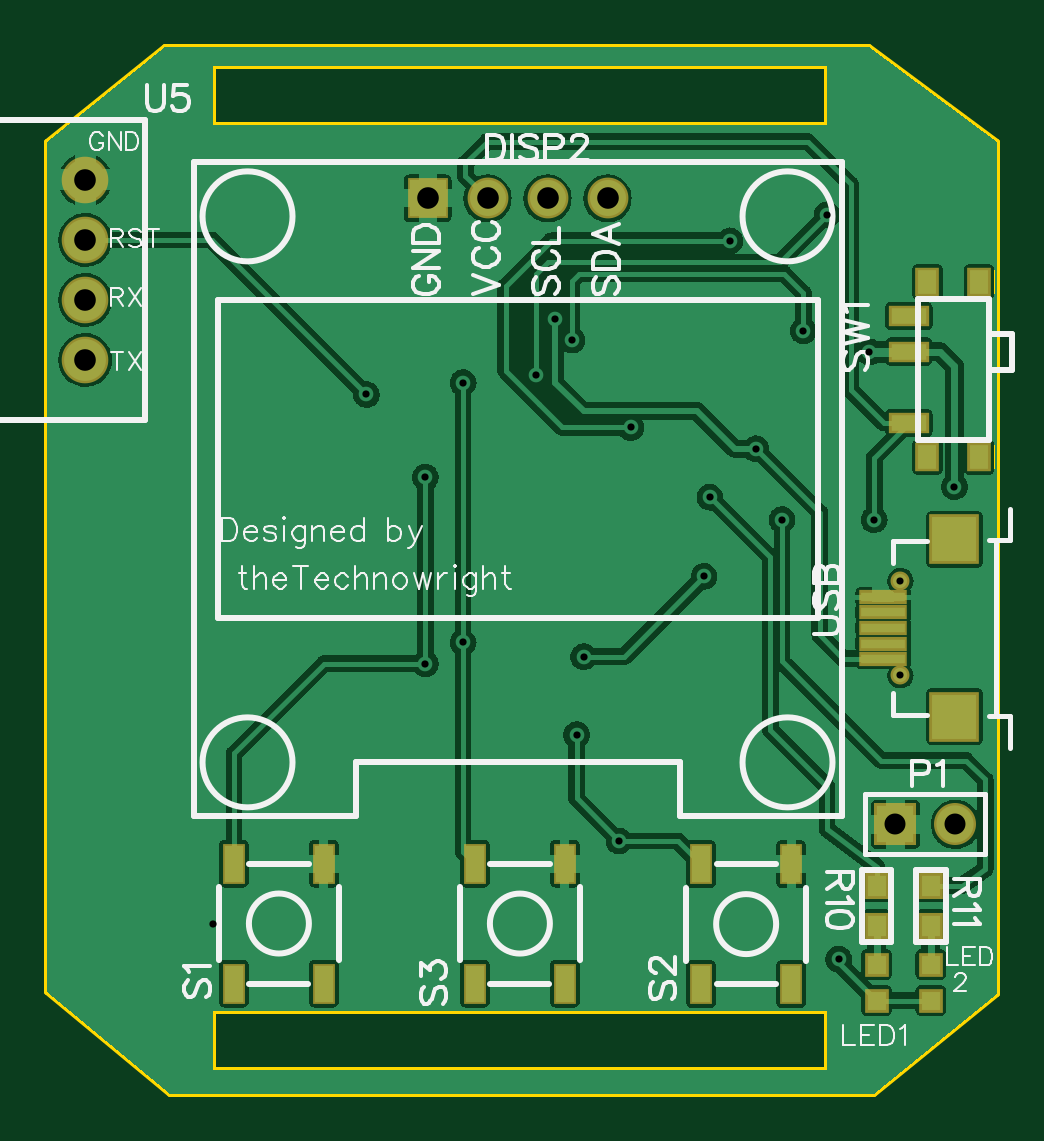
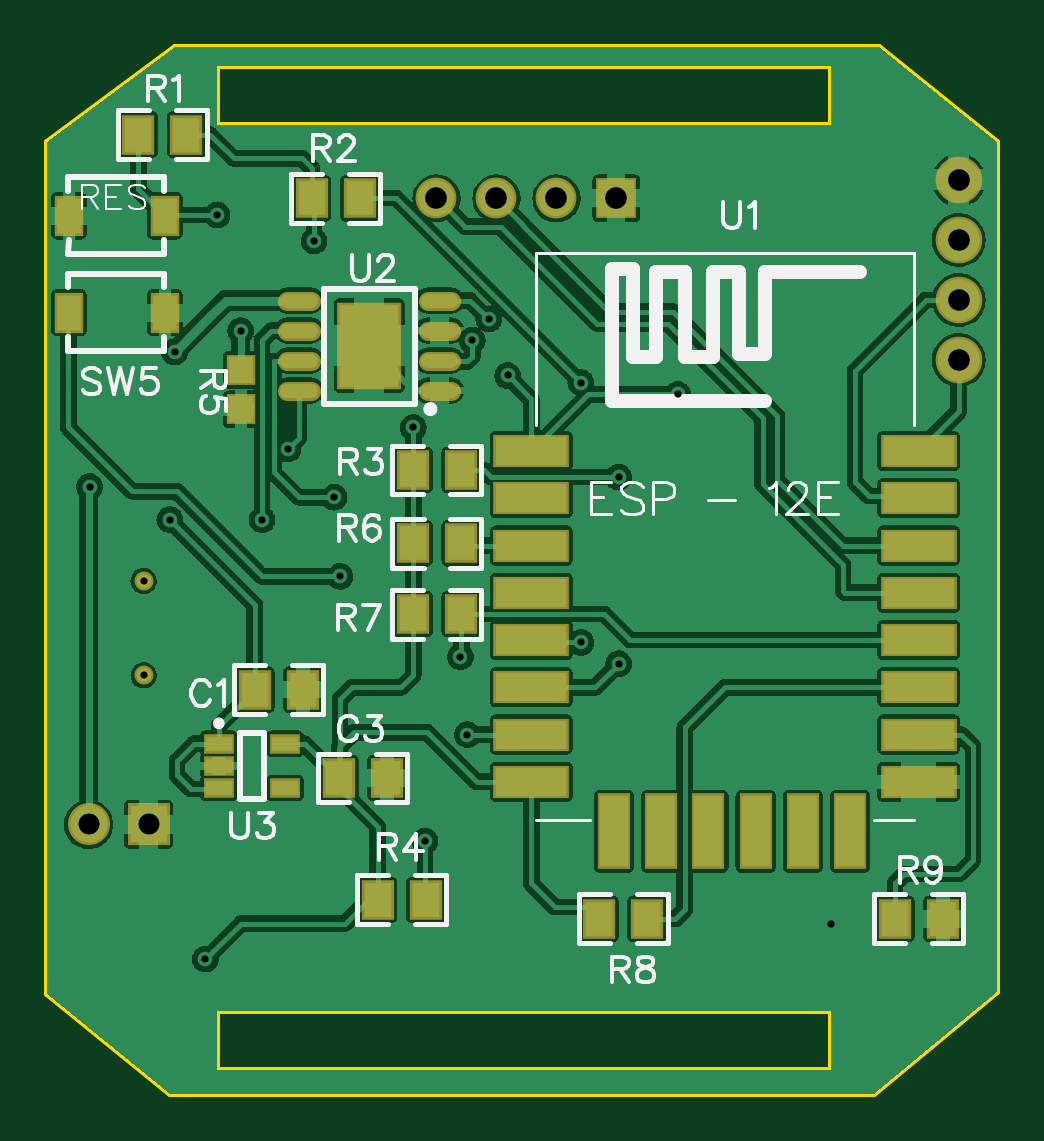
Circuit board: 10 layer files. Board 40.2 x 44.3 mm.
- outline: Gerber_BoardOutline.GKO (956 bytes)
- bottom_copper: Gerber_BottomLayer.GBL (262279 bytes)
- paste: Gerber_BottomPasteMaskLayer.GBP (2064 bytes)
- bottom_silk: Gerber_BottomSilkLayer.GBO (13971 bytes)
- bottom_mask: Gerber_BottomSolderMaskLayer.GBS (2480 bytes)
- top_copper: Gerber_TopLayer.GTL (151321 bytes)
- paste: Gerber_TopPasteMaskLayer.GTP (1310 bytes)
- top_silk: Gerber_TopSilkLayer.GTO (22196 bytes)
- top_mask: Gerber_TopSolderMaskLayer.GTS (1726 bytes)
- drill: Gerber_drill_PTH.DRL (848 bytes)

=== outline: Gerber_BoardOutline.GKO ===
G04 ---------------------------- Layer name :KeepOutLayer*
G04 EasyEDA v5.8.19, Fri, 19 Oct 2018 05:21:59 GMT*
G04 8bfcd2fe48ed4f748b2211d8b79e97b7*
G04 Gerber Generator version 0.2*
G04 Scale: 100 percent, Rotated: No, Reflected: No *
G04 Dimensions in millimeters *
G04 leading zeros omitted , absolute positions ,3 integer and 3 decimal *
%FSLAX33Y33*%
%MOMM*%
G90*
G71D02*

%ADD10C,0.254000*%
G54D10*
G01X5199Y0D02*
G01X0Y4301D01*
G01X0Y40300D01*
G01X4999Y44299D01*
G01X34799Y44299D01*
G01X40199Y40299D01*
G01X40199Y4199D01*
G01X34999Y0D01*
G01X5199Y0D01*
G01X6998Y3499D02*
G01X6998Y999D01*
G01X6998Y999D02*
G01X30998Y999D01*
G01X30998Y999D02*
G01X32996Y1000D01*
G01X32996Y1000D02*
G01X32996Y3500D01*
G01X32996Y3500D02*
G01X6998Y3499D01*
G01X7002Y43498D02*
G01X7002Y40998D01*
G01X7002Y40998D02*
G01X31001Y40998D01*
G01X31001Y40998D02*
G01X32999Y40999D01*
G01X32999Y40999D02*
G01X32999Y43499D01*
G01X32999Y43499D02*
G01X7002Y43498D01*

%LPD*%
M00*
M02*

=== bottom_copper: Gerber_BottomLayer.GBL (262279 bytes, source omitted) ===
=== paste: Gerber_BottomPasteMaskLayer.GBP ===
G04 ---------------------------- Layer name :BOTTOM PASTER LAYER*
G04 EasyEDA v5.8.19, Fri, 19 Oct 2018 05:21:59 GMT*
G04 8bfcd2fe48ed4f748b2211d8b79e97b7*
G04 Gerber Generator version 0.2*
G04 Scale: 100 percent, Rotated: No, Reflected: No *
G04 Dimensions in millimeters *
G04 leading zeros omitted , absolute positions ,3 integer and 3 decimal *
%FSLAX33Y33*%
%MOMM*%
G90*
G71D02*

%ADD29C,0.599999*%
%ADD30R,2.499995X3.499866*%
%ADD31R,0.999998X1.499997*%
%ADD32R,1.104900X0.622300*%
%ADD33R,1.160018X1.469898*%
%ADD34R,1.000760X1.099820*%
%ADD35R,2.999994X1.199896*%
%ADD36R,1.199896X2.999994*%

%LPD*%
G54D29*
G01X30031Y33572D02*
G01X29031Y33572D01*
G01X30031Y32302D02*
G01X29031Y32302D01*
G01X30031Y31032D02*
G01X29031Y31032D01*
G01X30031Y29762D02*
G01X29031Y29762D01*
G01X24088Y33572D02*
G01X23088Y33572D01*
G01X24088Y32302D02*
G01X23088Y32302D01*
G01X24088Y31032D02*
G01X23088Y31032D01*
G01X24088Y29762D02*
G01X23088Y29762D01*
G54D30*
G01X26560Y31667D03*
G54D31*
G01X39269Y37159D03*
G01X35209Y37159D03*
G01X39271Y33058D03*
G01X35212Y33058D03*
G54D32*
G01X30130Y14813D03*
G01X30130Y12933D03*
G01X32924Y12933D03*
G01X32924Y13873D03*
G01X32924Y14813D03*
G54D33*
G01X27839Y13359D03*
G01X25807Y13359D03*
G01X34300Y40600D03*
G01X36332Y40600D03*
G01X24699Y23299D03*
G01X22667Y23299D03*
G01X24700Y20299D03*
G01X22668Y20299D03*
G01X28999Y37899D03*
G01X26967Y37899D03*
G01X24700Y26400D03*
G01X22668Y26400D03*
G01X26199Y8199D03*
G01X24167Y8199D03*
G01X14800Y7400D03*
G01X16832Y7400D03*
G01X4301Y7398D03*
G01X2269Y7398D03*
G01X31401Y17098D03*
G01X29369Y17098D03*
G54D34*
G01X31999Y28961D03*
G01X31999Y30638D03*
G54D35*
G01X19698Y27199D03*
G01X19698Y25200D03*
G01X19698Y23200D03*
G01X19698Y21199D03*
G01X19698Y19199D03*
G01X19698Y17199D03*
G01X19698Y15200D03*
G01X19698Y13200D03*
G01X3300Y27199D03*
G01X3300Y25200D03*
G01X3300Y21199D03*
G01X3300Y23200D03*
G01X3300Y19199D03*
G01X3300Y17199D03*
G01X3300Y15200D03*
G01X3300Y13200D03*
G54D36*
G01X8200Y11099D03*
G01X10200Y11099D03*
G01X12199Y11099D03*
G01X14199Y11099D03*
G01X16200Y11099D03*
G01X6200Y11099D03*
M00*
M02*

=== bottom_silk: Gerber_BottomSilkLayer.GBO (13971 bytes, source omitted) ===
=== bottom_mask: Gerber_BottomSolderMaskLayer.GBS ===
G04 ---------------------------- Layer name :BOTTOM SOLDER LAYER*
G04 EasyEDA v5.8.19, Fri, 19 Oct 2018 05:21:59 GMT*
G04 8bfcd2fe48ed4f748b2211d8b79e97b7*
G04 Gerber Generator version 0.2*
G04 Scale: 100 percent, Rotated: No, Reflected: No *
G04 Dimensions in millimeters *
G04 leading zeros omitted , absolute positions ,3 integer and 3 decimal *
%FSLAX33Y33*%
%MOMM*%
G90*
G71D02*

%ADD48C,0.803148*%
%ADD49R,1.778000X1.778000*%
%ADD50C,1.778000*%
%ADD54C,1.973199*%
%ADD55R,1.727200X1.727200*%
%ADD56C,1.727200*%
%ADD58C,0.803199*%
%ADD59R,2.703195X3.703066*%
%ADD60R,1.203198X1.703197*%
%ADD61R,1.308100X0.825500*%
%ADD62R,1.363218X1.673098*%
%ADD63R,1.203960X1.303020*%
%ADD64R,3.203194X1.403096*%
%ADD65R,1.403096X3.203194*%

%LPD*%
G54D58*
G01X30031Y33572D02*
G01X29031Y33572D01*
G01X30031Y32302D02*
G01X29031Y32302D01*
G01X30031Y31032D02*
G01X29031Y31032D01*
G01X30031Y29762D02*
G01X29031Y29762D01*
G01X24088Y33572D02*
G01X23088Y33572D01*
G01X24088Y32302D02*
G01X23088Y32302D01*
G01X24088Y31032D02*
G01X23088Y31032D01*
G01X24088Y29762D02*
G01X23088Y29762D01*
G54D59*
G01X26560Y31667D03*
G54D60*
G01X39269Y37159D03*
G01X35209Y37159D03*
G01X39271Y33058D03*
G01X35212Y33058D03*
G54D61*
G01X30130Y14813D03*
G01X30130Y12933D03*
G01X32924Y12933D03*
G01X32924Y13873D03*
G01X32924Y14813D03*
G54D62*
G01X27839Y13359D03*
G01X25807Y13359D03*
G01X34300Y40600D03*
G01X36332Y40600D03*
G01X24699Y23299D03*
G01X22667Y23299D03*
G01X24700Y20299D03*
G01X22668Y20299D03*
G01X28999Y37899D03*
G01X26967Y37899D03*
G01X24700Y26400D03*
G01X22668Y26400D03*
G01X26199Y8199D03*
G01X24167Y8199D03*
G01X14800Y7400D03*
G01X16832Y7400D03*
G01X4301Y7398D03*
G01X2269Y7398D03*
G01X31401Y17098D03*
G01X29369Y17098D03*
G54D63*
G01X31999Y28961D03*
G01X31999Y30638D03*
G54D64*
G01X19698Y27199D03*
G01X19698Y25200D03*
G01X19698Y23200D03*
G01X19698Y21199D03*
G01X19698Y19199D03*
G01X19698Y17199D03*
G01X19698Y15200D03*
G01X19698Y13200D03*
G01X3300Y27199D03*
G01X3300Y25200D03*
G01X3300Y21199D03*
G01X3300Y23200D03*
G01X3300Y19199D03*
G01X3300Y17199D03*
G01X3300Y15200D03*
G01X3300Y13200D03*
G54D65*
G01X8200Y11099D03*
G01X10200Y11099D03*
G01X12199Y11099D03*
G01X14199Y11099D03*
G01X16200Y11099D03*
G01X6200Y11099D03*
G54D48*
G01X36109Y21709D03*
G01X36109Y17711D03*
G54D49*
G01X35901Y11398D03*
G54D50*
G01X38441Y11398D03*
G54D54*
G01X1599Y31059D03*
G01X1599Y33599D03*
G01X1599Y36139D03*
G01X1599Y38679D03*
G54D55*
G01X16091Y37898D03*
G54D56*
G01X18631Y37898D03*
G01X21171Y37898D03*
G01X23711Y37898D03*
M00*
M02*

=== top_copper: Gerber_TopLayer.GTL (151321 bytes, source omitted) ===
=== paste: Gerber_TopPasteMaskLayer.GTP ===
G04 ---------------------------- Layer name :TOP PASTER LAYER*
G04 EasyEDA v5.8.19, Fri, 19 Oct 2018 05:21:59 GMT*
G04 8bfcd2fe48ed4f748b2211d8b79e97b7*
G04 Gerber Generator version 0.2*
G04 Scale: 100 percent, Rotated: No, Reflected: No *
G04 Dimensions in millimeters *
G04 leading zeros omitted , absolute positions ,3 integer and 3 decimal *
%FSLAX33Y33*%
%MOMM*%
G90*
G71D02*

%ADD16R,0.762000X1.524000*%
%ADD17R,1.899920X1.899920*%
%ADD18R,1.850009X0.398780*%
%ADD19R,0.800100X0.800100*%
%ADD20R,0.800100X1.000760*%
%ADD21R,1.501140X0.701040*%
%ADD22R,0.799998X0.899998*%

%LPD*%
G54D16*
G01X11705Y9739D03*
G01X11705Y4659D03*
G01X7895Y9739D03*
G01X7895Y4659D03*
G01X31485Y9714D03*
G01X31485Y4634D03*
G01X27675Y9714D03*
G01X27675Y4634D03*
G01X21907Y9739D03*
G01X21907Y4659D03*
G01X18097Y9739D03*
G01X18097Y4659D03*
G54D17*
G01X38399Y15960D03*
G01X38399Y23460D03*
G54D18*
G01X35387Y19050D03*
G01X35387Y18415D03*
G01X35387Y19710D03*
G01X35387Y20371D03*
G01X35387Y21006D03*
G54D19*
G01X35100Y5463D03*
G01X35100Y3939D03*
G01X37400Y5463D03*
G01X37400Y3939D03*
G54D20*
G01X39440Y26943D03*
G01X37256Y26943D03*
G01X37256Y34360D03*
G01X39440Y34360D03*
G54D21*
G01X36469Y28391D03*
G01X36469Y31413D03*
G01X36469Y32912D03*
G54D22*
G01X37402Y8798D03*
G01X37402Y7098D03*
G01X35102Y8798D03*
G01X35102Y7098D03*
M00*
M02*

=== top_silk: Gerber_TopSilkLayer.GTO (22196 bytes, source omitted) ===
=== top_mask: Gerber_TopSolderMaskLayer.GTS ===
G04 ---------------------------- Layer name :TOP SOLDER LAYER*
G04 EasyEDA v5.8.19, Fri, 19 Oct 2018 05:21:59 GMT*
G04 8bfcd2fe48ed4f748b2211d8b79e97b7*
G04 Gerber Generator version 0.2*
G04 Scale: 100 percent, Rotated: No, Reflected: No *
G04 Dimensions in millimeters *
G04 leading zeros omitted , absolute positions ,3 integer and 3 decimal *
%FSLAX33Y33*%
%MOMM*%
G90*
G71D02*

%ADD45R,0.965200X1.727200*%
%ADD46R,2.103120X2.103120*%
%ADD47R,2.053209X0.601980*%
%ADD48C,0.803148*%
%ADD49R,1.778000X1.778000*%
%ADD50C,1.778000*%
%ADD51R,1.003300X1.003300*%
%ADD52R,1.003300X1.203960*%
%ADD53R,1.704340X0.904240*%
%ADD54C,1.973199*%
%ADD55R,1.727200X1.727200*%
%ADD56C,1.727200*%
%ADD57R,1.003198X1.103198*%

%LPD*%
G54D45*
G01X11705Y9739D03*
G01X11705Y4659D03*
G01X7895Y9739D03*
G01X7895Y4659D03*
G01X31485Y9714D03*
G01X31485Y4634D03*
G01X27675Y9714D03*
G01X27675Y4634D03*
G01X21907Y9739D03*
G01X21907Y4659D03*
G01X18097Y9739D03*
G01X18097Y4659D03*
G54D46*
G01X38399Y15960D03*
G01X38399Y23460D03*
G54D47*
G01X35387Y19050D03*
G01X35387Y18415D03*
G01X35387Y19710D03*
G01X35387Y20371D03*
G01X35387Y21006D03*
G54D48*
G01X36109Y21709D03*
G01X36109Y17711D03*
G54D49*
G01X35901Y11398D03*
G54D50*
G01X38441Y11398D03*
G54D51*
G01X35100Y5463D03*
G01X35100Y3939D03*
G01X37400Y5463D03*
G01X37400Y3939D03*
G54D52*
G01X39440Y26943D03*
G01X37256Y26943D03*
G01X37256Y34360D03*
G01X39440Y34360D03*
G54D53*
G01X36469Y28391D03*
G01X36469Y31413D03*
G01X36469Y32912D03*
G54D54*
G01X1599Y31059D03*
G01X1599Y33599D03*
G01X1599Y36139D03*
G01X1599Y38679D03*
G54D55*
G01X16091Y37898D03*
G54D56*
G01X18631Y37898D03*
G01X21171Y37898D03*
G01X23711Y37898D03*
G54D57*
G01X37402Y8798D03*
G01X37402Y7098D03*
G01X35102Y8798D03*
G01X35102Y7098D03*
M00*
M02*

=== drill: Gerber_drill_PTH.DRL (848 bytes, source withheld) ===
